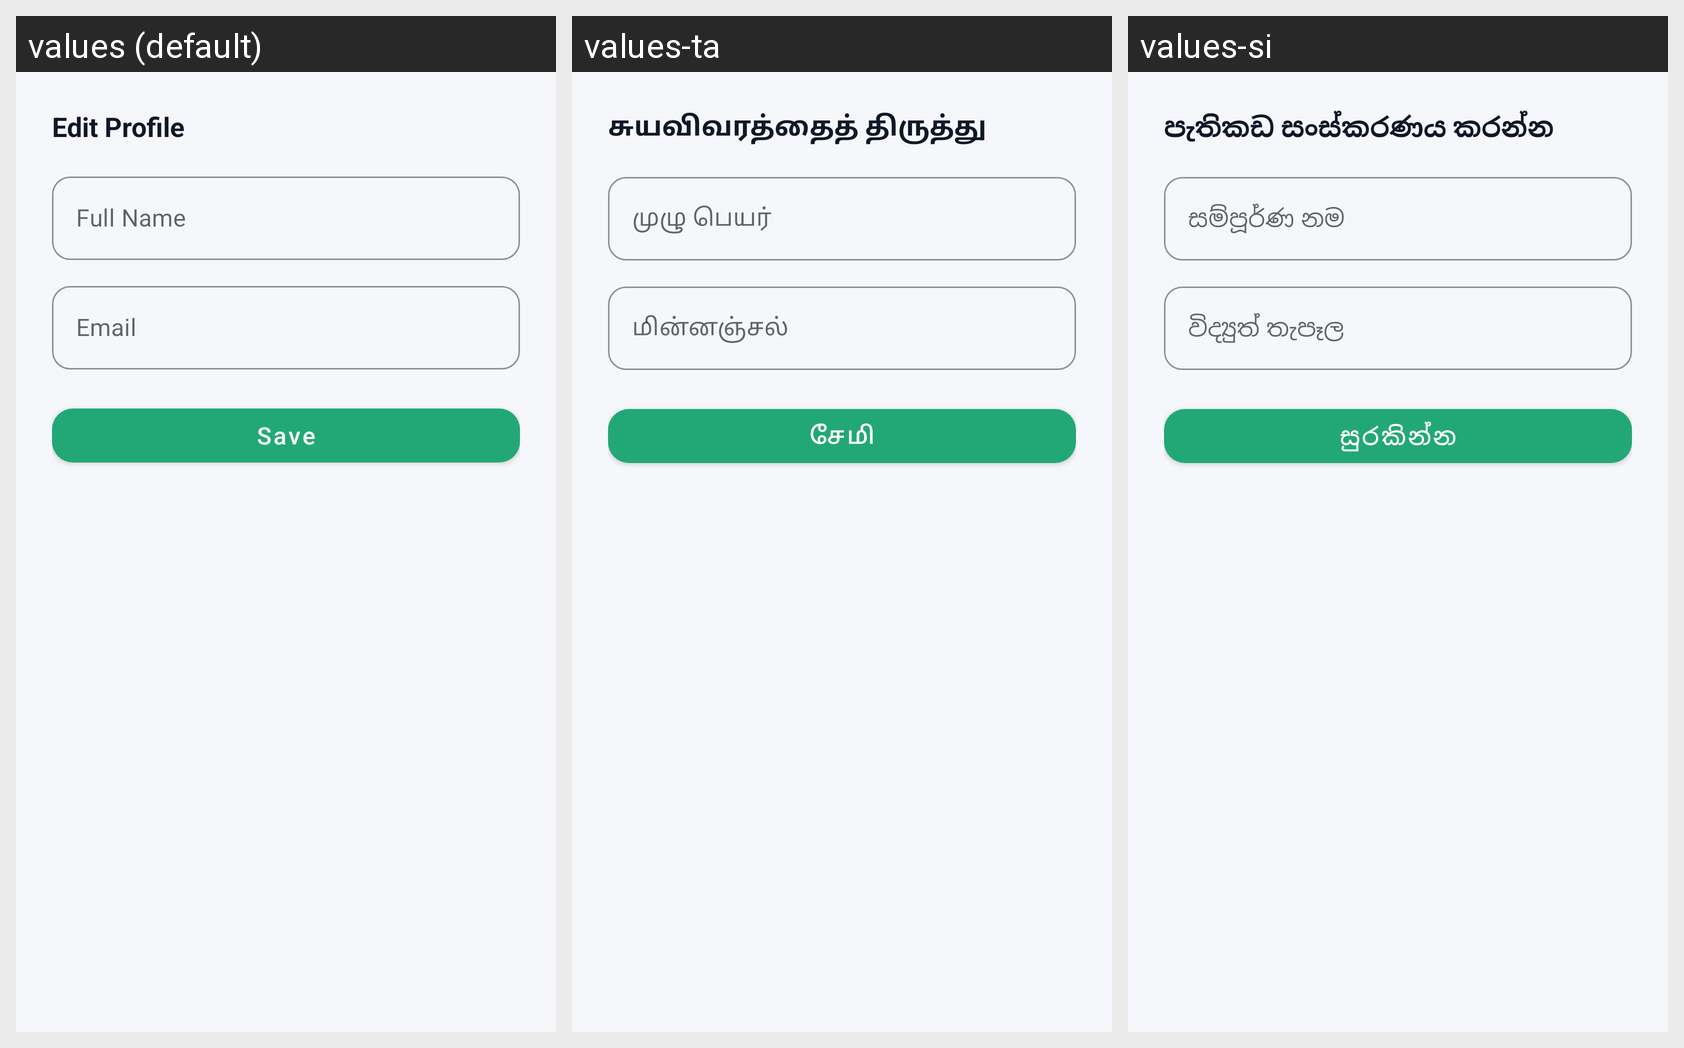

The Android screen above is rendered under several locales of the same app. Produce the string resources it draws, with the default and per-locale values.
Android screen res/layout/dialog_edit_profile.xml rendered under 3 locales, left to right: values (default), values-ta, values-si. Device: Nexus 5 (rendered at 1080×1920; each locale shown at half size, 540×960, under a caption strip naming it); theme Theme.UniExpense.
Strings drawn on this screen, with the default value and each locale's value (text and hints the layout hard-codes, and strings that could not be matched under every locale, appear in the picture but are not listed):

edit_profile
  values: Edit Profile
  values-ta: சுயவிவரத்தைத் திருத்து
  values-si: පැතිකඩ සංස්කරණය කරන්න

full_name_hint
  values: Full Name
  values-ta: முழு பெயர்
  values-si: සම්පූර්ණ නම

email_hint
  values: Email
  values-ta: மின்னஞ்சல்
  values-si: විද්‍යුත් තැපෑල

btn_save
  values: Save
  values-ta: சேமி
  values-si: සුරකින්න
